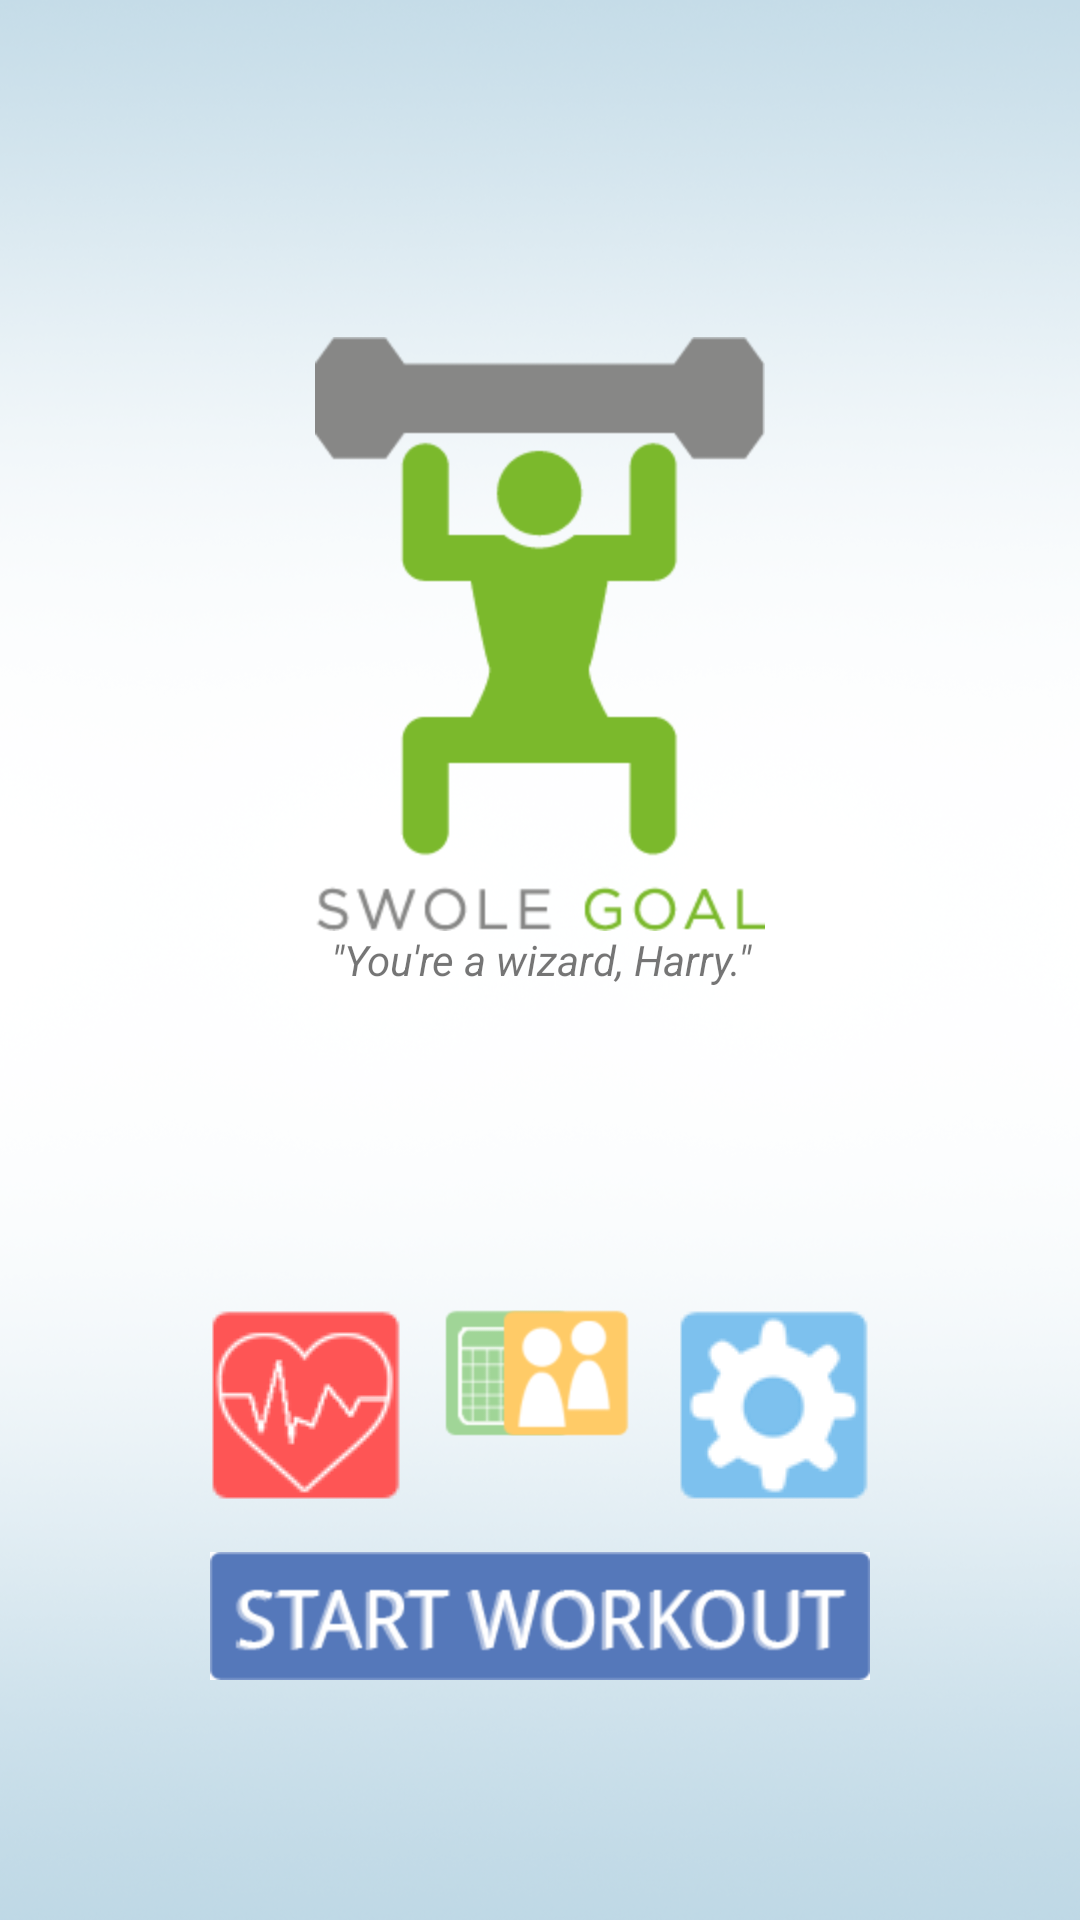

Reconstruct the res/layout file that produces this screen, plus the resources it refers to.
<!-- AndroidManifest.xml: application theme AppTheme -->
<!-- res/layout/activity_splash_screen.xml -->
<RelativeLayout xmlns:android="http://schemas.android.com/apk/res/android"
    xmlns:tools="http://schemas.android.com/tools"
    android:layout_width="match_parent"
    android:layout_height="match_parent"
    android:background="@drawable/background_dark_nex7"
    android:paddingBottom="@dimen/activity_vertical_margin"
    android:paddingLeft="@dimen/activity_horizontal_margin"
    android:paddingRight="@dimen/activity_horizontal_margin"
    android:paddingTop="@dimen/activity_vertical_margin"
    tools:context=".SplashScreen" >

    <ImageButton
        android:id="@+id/imageButton5"
        android:layout_width="wrap_content"
        android:layout_height="wrap_content"
        android:layout_alignParentBottom="true"
        android:layout_centerHorizontal="true"
        android:layout_marginBottom="80dp"
        android:background="#00000000"
        android:src="@drawable/startbutton_h64px" />

    <ImageButton
        android:id="@+id/imageButton1"
        android:layout_width="wrap_content"
        android:layout_height="wrap_content"
        android:layout_above="@+id/imageButton5"
        android:layout_alignLeft="@+id/imageButton5"
        android:layout_marginBottom="17dp"
        android:background="#00000000"
        android:src="@drawable/heartbutton_64px" />

    <ImageButton
        android:id="@+id/imageButton4"
        android:layout_width="wrap_content"
        android:layout_height="wrap_content"
        android:layout_alignRight="@+id/imageButton5"
        android:layout_alignTop="@+id/imageButton3"
        android:background="#00000000"
        android:src="@drawable/setbutton_64px" />

    <ImageButton
        android:id="@+id/imageButton2"
        android:layout_width="wrap_content"
        android:layout_height="wrap_content"
        android:layout_alignTop="@+id/imageButton1"
        android:layout_marginLeft="14dp"
        android:layout_toRightOf="@+id/imageButton1"
        android:background="#00000000"
        android:src="@drawable/plannerbutt_64px" />

    <ImageButton
        android:id="@+id/imageButton3"
        android:layout_width="wrap_content"
        android:layout_height="wrap_content"
        android:layout_alignTop="@+id/imageButton2"
        android:layout_marginRight="16dp"
        android:layout_toLeftOf="@+id/imageButton4"
        android:background="#00000000"
        android:src="@drawable/buddybutton_64px" />

    <TextView
        android:id="@+id/textView1"
        android:layout_width="wrap_content"
        android:layout_height="wrap_content"
        android:layout_alignLeft="@+id/imageButton1"
        android:layout_alignRight="@+id/imageButton4"
        android:layout_centerVertical="true"
        android:gravity="center"
        android:text=" &quot;You&apos;re a wizard, Harry.&quot; "
        android:textStyle="italic" />

    <ImageView
        android:id="@+id/imageView1"
        android:layout_width="wrap_content"
        android:layout_height="wrap_content"
        android:layout_above="@+id/textView1"
        android:layout_centerHorizontal="true"
        android:src="@drawable/logo" />

</RelativeLayout>
<!-- resources referenced by this layout -->
<resources>
  <!-- drawable background_dark_nex7: png bitmap (drawable-hdpi, 314835 bytes) -->
  <!-- drawable buddybutton_64px: png bitmap (drawable-hdpi, 4351 bytes) -->
  <!-- drawable heartbutton_64px: png bitmap (drawable-mdpi, 5596 bytes) -->
  <!-- drawable logo: png bitmap (drawable-hdpi, 5207 bytes) -->
  <!-- drawable plannerbutt_64px: png bitmap (drawable-hdpi, 5058 bytes) -->
  <!-- drawable setbutton_64px: png bitmap (drawable-mdpi, 5032 bytes) -->
  <!-- drawable startbutton_h64px: png bitmap (drawable-hdpi, 7545 bytes) -->
</resources>
